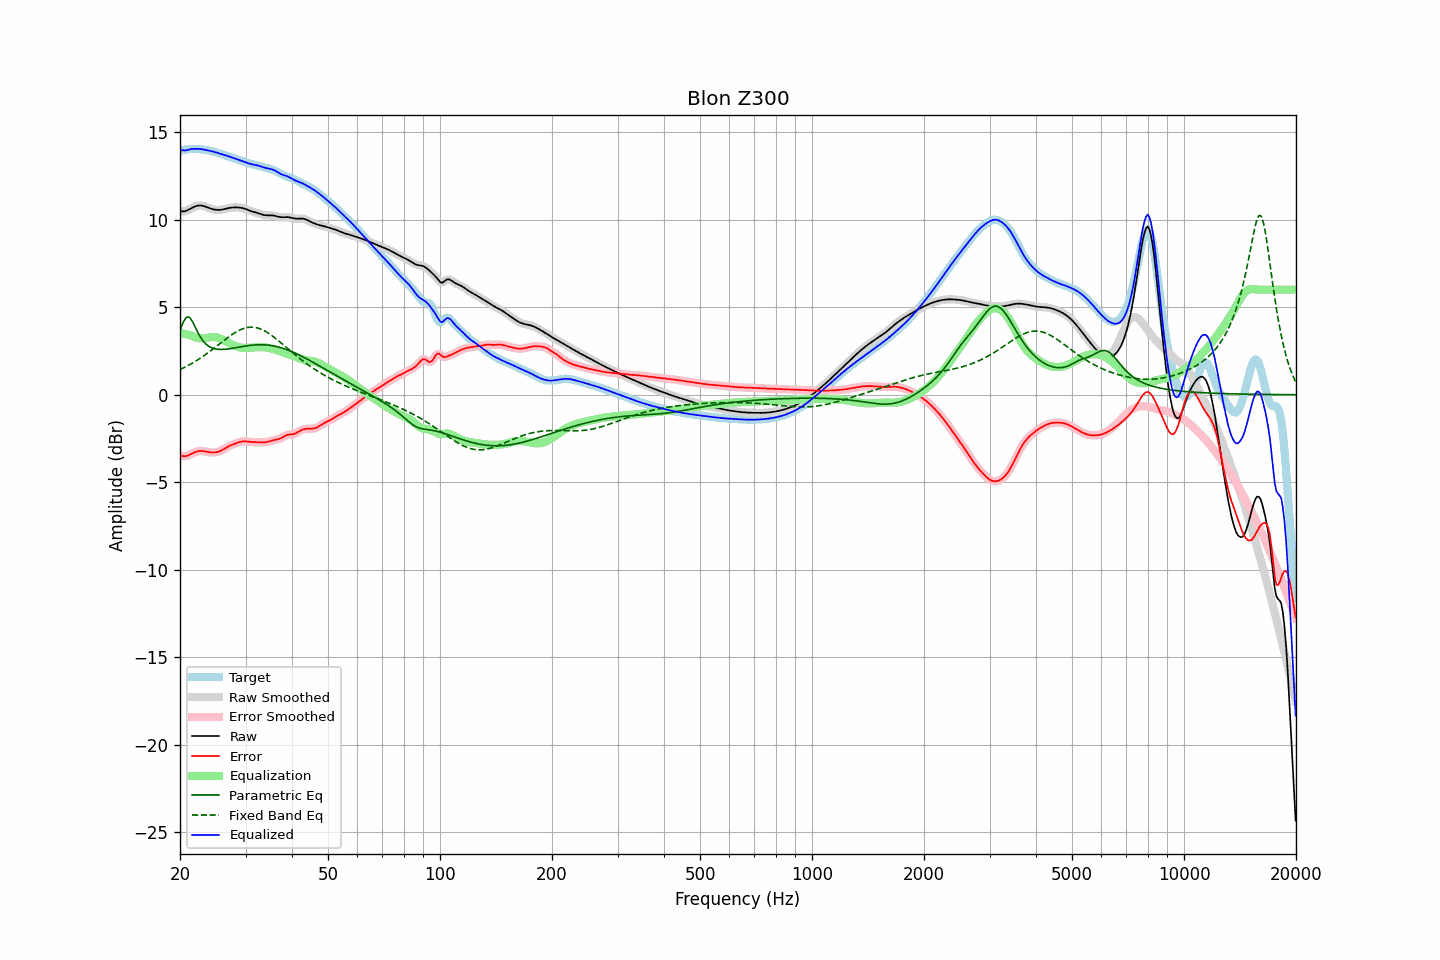

Source data for this figure (header and first rows):
frequency, raw, error, smoothed, error_smoothed, equalization, parametric_eq, fixed_band_eq, equalized_raw, equalized_smoothed, target
20.00, 10.48, -3.46, 10.48, -3.46, 3.51, 3.67, 1.44, 13.99, 13.99, 13.94
20.20, 10.47, -3.49, 10.47, -3.49, 3.50, 3.91, 1.48, 13.97, 13.97, 13.96
20.40, 10.47, -3.51, 10.47, -3.51, 3.49, 4.14, 1.52, 13.96, 13.96, 13.98
20.61, 10.48, -3.51, 10.48, -3.51, 3.47, 4.29, 1.57, 13.95, 13.95, 13.99
20.81, 10.51, -3.49, 10.51, -3.49, 3.45, 4.43, 1.62, 13.96, 13.96, 14.01
21.02, 10.55, -3.46, 10.55, -3.47, 3.43, 4.43, 1.67, 13.98, 13.98, 14.02
21.23, 10.60, -3.43, 10.60, -3.43, 3.41, 4.42, 1.72, 14.01, 14.01, 14.03
21.44, 10.65, -3.38, 10.65, -3.38, 3.38, 4.28, 1.77, 14.03, 14.03, 14.03
21.66, 10.70, -3.34, 10.70, -3.34, 3.34, 4.14, 1.82, 14.04, 14.04, 14.04
21.87, 10.74, -3.29, 10.74, -3.30, 3.30, 3.95, 1.88, 14.05, 14.05, 14.04
22.09, 10.78, -3.26, 10.78, -3.26, 3.27, 3.76, 1.93, 14.05, 14.05, 14.04
22.31, 10.80, -3.23, 10.80, -3.23, 3.24, 3.58, 1.99, 14.04, 14.04, 14.03
22.54, 10.81, -3.22, 10.81, -3.22, 3.23, 3.40, 2.05, 14.04, 14.04, 14.03
22.76, 10.81, -3.21, 10.81, -3.21, 3.22, 3.26, 2.11, 14.03, 14.03, 14.02
22.99, 10.80, -3.21, 10.79, -3.21, 3.22, 3.11, 2.17, 14.02, 14.02, 14.01
23.22, 10.77, -3.23, 10.77, -3.23, 3.23, 3.01, 2.24, 14.00, 14.00, 14.00
23.45, 10.74, -3.24, 10.74, -3.24, 3.24, 2.90, 2.30, 13.98, 13.98, 13.98
23.69, 10.70, -3.26, 10.70, -3.26, 3.26, 2.83, 2.37, 13.96, 13.96, 13.97
23.92, 10.67, -3.28, 10.67, -3.28, 3.28, 2.76, 2.44, 13.94, 13.94, 13.95
24.16, 10.64, -3.29, 10.64, -3.29, 3.29, 2.72, 2.51, 13.92, 13.92, 13.93
24.40, 10.61, -3.30, 10.61, -3.30, 3.29, 2.67, 2.58, 13.90, 13.90, 13.91
24.65, 10.58, -3.30, 10.58, -3.30, 3.29, 2.64, 2.65, 13.88, 13.88, 13.88
24.89, 10.57, -3.29, 10.57, -3.29, 3.29, 2.62, 2.72, 13.85, 13.85, 13.86
25.14, 10.56, -3.27, 10.56, -3.27, 3.27, 2.60, 2.79, 13.83, 13.83, 13.83
25.39, 10.55, -3.25, 10.55, -3.25, 3.24, 2.59, 2.86, 13.80, 13.80, 13.80
25.65, 10.56, -3.21, 10.56, -3.21, 3.21, 2.59, 2.93, 13.77, 13.77, 13.77
25.91, 10.57, -3.17, 10.57, -3.17, 3.17, 2.59, 3.01, 13.74, 13.74, 13.74
26.16, 10.59, -3.12, 10.59, -3.12, 3.12, 2.59, 3.08, 13.71, 13.71, 13.71
26.43, 10.61, -3.07, 10.61, -3.07, 3.07, 2.60, 3.15, 13.68, 13.68, 13.68
26.69, 10.63, -3.01, 10.63, -3.01, 3.02, 2.61, 3.22, 13.65, 13.65, 13.65
26.96, 10.66, -2.96, 10.66, -2.96, 2.97, 2.62, 3.29, 13.63, 13.62, 13.62
27.23, 10.67, -2.91, 10.67, -2.91, 2.92, 2.63, 3.35, 13.60, 13.59, 13.59
27.50, 10.69, -2.87, 10.69, -2.87, 2.88, 2.64, 3.42, 13.56, 13.56, 13.56
27.77, 10.70, -2.83, 10.70, -2.83, 2.83, 2.66, 3.48, 13.53, 13.53, 13.53
28.05, 10.70, -2.80, 10.70, -2.80, 2.79, 2.67, 3.54, 13.49, 13.49, 13.50
28.33, 10.70, -2.77, 10.70, -2.77, 2.76, 2.69, 3.59, 13.46, 13.46, 13.47
28.62, 10.70, -2.74, 10.70, -2.73, 2.73, 2.71, 3.64, 13.43, 13.43, 13.43
28.90, 10.69, -2.70, 10.69, -2.71, 2.71, 2.72, 3.69, 13.40, 13.40, 13.40
29.19, 10.68, -2.68, 10.68, -2.68, 2.69, 2.74, 3.73, 13.37, 13.37, 13.36
29.48, 10.66, -2.66, 10.66, -2.67, 2.68, 2.76, 3.76, 13.34, 13.34, 13.33
29.78, 10.63, -2.66, 10.63, -2.66, 2.67, 2.77, 3.80, 13.31, 13.31, 13.30
30.08, 10.60, -2.66, 10.60, -2.66, 2.67, 2.79, 3.82, 13.27, 13.27, 13.27
30.38, 10.57, -2.67, 10.57, -2.67, 2.67, 2.80, 3.84, 13.24, 13.24, 13.24
30.68, 10.53, -2.69, 10.53, -2.69, 2.68, 2.81, 3.85, 13.21, 13.21, 13.22
30.99, 10.49, -2.70, 10.49, -2.70, 2.69, 2.82, 3.86, 13.18, 13.18, 13.19
31.30, 10.46, -2.70, 10.46, -2.70, 2.69, 2.83, 3.86, 13.16, 13.16, 13.17
31.61, 10.44, -2.70, 10.44, -2.70, 2.70, 2.84, 3.85, 13.14, 13.14, 13.14
31.93, 10.41, -2.70, 10.41, -2.71, 2.71, 2.85, 3.84, 13.12, 13.12, 13.12
32.24, 10.39, -2.71, 10.39, -2.71, 2.72, 2.85, 3.82, 13.10, 13.10, 13.10
32.57, 10.36, -2.71, 10.36, -2.71, 2.72, 2.86, 3.79, 13.08, 13.08, 13.07
32.89, 10.33, -2.72, 10.33, -2.72, 2.72, 2.86, 3.76, 13.05, 13.05, 13.05
33.22, 10.30, -2.72, 10.30, -2.72, 2.72, 2.86, 3.72, 13.02, 13.02, 13.02
33.55, 10.27, -2.72, 10.27, -2.72, 2.71, 2.85, 3.68, 12.99, 12.99, 13.00
33.89, 10.26, -2.72, 10.26, -2.71, 2.70, 2.85, 3.63, 12.96, 12.96, 12.97
34.23, 10.25, -2.70, 10.25, -2.70, 2.69, 2.84, 3.57, 12.94, 12.94, 12.95
34.57, 10.25, -2.68, 10.25, -2.68, 2.67, 2.83, 3.52, 12.92, 12.92, 12.92
34.92, 10.25, -2.65, 10.25, -2.65, 2.65, 2.82, 3.46, 12.90, 12.90, 12.90
35.27, 10.24, -2.62, 10.24, -2.62, 2.63, 2.81, 3.39, 12.88, 12.88, 12.87
35.62, 10.24, -2.60, 10.24, -2.60, 2.61, 2.79, 3.32, 12.85, 12.85, 12.84
35.97, 10.22, -2.58, 10.22, -2.58, 2.59, 2.78, 3.25, 12.81, 12.81, 12.80
... 635 more rows
